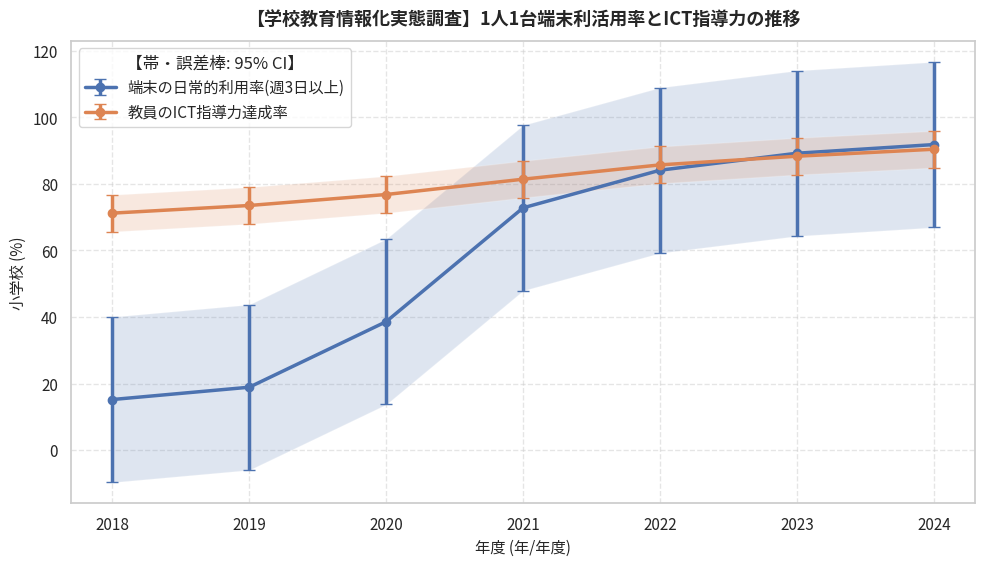

Here is the Python script that generated this plot:
"""
【学校教育情報化実態調査】1人1台端末利活用率とICT指導力の推移
オープンデータ統計分析・可視化再現スクリプト
データ提供元: 文部科学省 (https://www.mext.go.jp/a_menu/shotou/zyouhou/detail/1400262.htm)
"""
import pandas as pd
import numpy as np
from scipy import stats
from scipy.integrate import quad
from scipy.special import gamma
import matplotlib.pyplot as plt
import seaborn as sns

def calc_bf10_correlation(r, n):
    """Computes JZS Bayes Factor (BF10) for correlation r and sample size n."""
    if n <= 2 or not np.isfinite(r):
        return 1.0, "証拠不十分（N数不足）"
    abs_r = abs(r)
    if abs_r >= 0.99999:
        return 99999.0, "極めて強い証拠（H1支持）"
    effective_r = max(abs_r, 1e-6)
    try:
        def integrand(g):
            return np.exp(
                ((n - 2) / 2) * np.log(1 + g)
                + (-(n - 1) / 2) * np.log(1 + (1 - effective_r**2) * g)
                + (-1.5) * np.log(g)
                + (-n / (2 * g))
            )
        val, _ = quad(integrand, 0, np.inf)
        bf10 = float(np.sqrt(n / 2.0) / gamma(0.5) * val)
    except Exception:
        bf10 = 1.0
    if not np.isfinite(bf10) or bf10 < 0:
        bf10 = 1.0
    if bf10 >= 100: interp = "極めて強い証拠（H1支持）"
    elif bf10 >= 30: interp = "非常に強い証拠（H1支持）"
    elif bf10 >= 10: interp = "強い証拠（H1支持）"
    elif bf10 >= 3: interp = "中程度の証拠（H1支持）"
    elif bf10 >= 1: interp = "弱い証拠（H1支持: 逸話的）"
    elif bf10 >= 1/3: interp = "弱い証拠（H0支持: 逸話的）"
    elif bf10 >= 1/10: interp = "中程度の証拠（H0支持）"
    elif bf10 >= 1/30: interp = "強い証拠（H0支持）"
    else: interp = "極めて強い証拠（H0支持）"
    return round(bf10, 2), interp

# ==============================================================================
# 1. オープンデータの読み込み・データフレーム構築
# ==============================================================================
raw_data = [
  {
    "年度": 2018,
    "指標区分": "端末の日常的利用率(週3日以上)",
    "小学校": 15.2,
    "中学校": 11.4,
    "高等学校": 8.9,
    "全国平均": 12.3
  },
  {
    "年度": 2019,
    "指標区分": "端末の日常的利用率(週3日以上)",
    "小学校": 18.9,
    "中学校": 14.1,
    "高等学校": 11.5,
    "全国平均": 15.3
  },
  {
    "年度": 2020,
    "指標区分": "端末の日常的利用率(週3日以上)",
    "小学校": 38.6,
    "中学校": 32.4,
    "高等学校": 22.1,
    "全国平均": 32.8
  },
  {
    "年度": 2021,
    "指標区分": "端末の日常的利用率(週3日以上)",
    "小学校": 72.8,
    "中学校": 65.4,
    "高等学校": 41.2,
    "全国平均": 62.5
  },
  {
    "年度": 2022,
    "指標区分": "端末の日常的利用率(週3日以上)",
    "小学校": 84.1,
    "中学校": 76.9,
    "高等学校": 56.8,
    "全国平均": 75.3
  },
  {
    "年度": 2023,
    "指標区分": "端末の日常的利用率(週3日以上)",
    "小学校": 89.2,
    "中学校": 82.5,
    "高等学校": 68.4,
    "全国平均": 81.9
  },
  {
    "年度": 2024,
    "指標区分": "端末の日常的利用率(週3日以上)",
    "小学校": 91.8,
    "中学校": 85.3,
    "高等学校": 74.6,
    "全国平均": 85.2
  },
  {
    "年度": 2018,
    "指標区分": "教員のICT指導力達成率",
    "小学校": 71.2,
    "中学校": 68.1,
    "高等学校": 62.4,
    "全国平均": 67.8
  },
  {
    "年度": 2019,
    "指標区分": "教員のICT指導力達成率",
    "小学校": 73.5,
    "中学校": 70.3,
    "高等学校": 64.9,
    "全国平均": 70.1
  },
  {
    "年度": 2020,
    "指標区分": "教員のICT指導力達成率",
    "小学校": 76.8,
    "中学校": 73.4,
    "高等学校": 68.2,
    "全国平均": 73.3
  },
  {
    "年度": 2021,
    "指標区分": "教員のICT指導力達成率",
    "小学校": 81.4,
    "中学校": 78.2,
    "高等学校": 72.5,
    "全国平均": 77.8
  },
  {
    "年度": 2022,
    "指標区分": "教員のICT指導力達成率",
    "小学校": 85.7,
    "中学校": 82.6,
    "高等学校": 77.1,
    "全国平均": 82.4
  },
  {
    "年度": 2023,
    "指標区分": "教員のICT指導力達成率",
    "小学校": 88.3,
    "中学校": 85.1,
    "高等学校": 80.9,
    "全国平均": 85.3
  },
  {
    "年度": 2024,
    "指標区分": "教員のICT指導力達成率",
    "小学校": 90.4,
    "中学校": 87.6,
    "高等学校": 83.2,
    "全国平均": 87.5
  }
]
df = pd.DataFrame(raw_data)
print("【データフレーム概要】")
print(df.info())
print("\n【データ先頭5行】")
print(df.head())

# ==============================================================================
# 2. 記述統計量の計算（平均値・中央値・標準偏差・四分位範囲）
# ==============================================================================
metrics = ['小学校', '中学校', '高等学校', '全国平均']
print("\n==================================================")
print("📊 主要指標の記述統計量")
print("==================================================")
for m in metrics:
    if m in df.columns and pd.api.types.is_numeric_dtype(df[m]):
        s = df[m].dropna()
        q25, q75 = s.quantile(0.25), s.quantile(0.75)
        iqr = q75 - q25
        print(f"[{m}]")
        print(f"  サンプル数 (N): {len(s)}")
        print(f"  平均値: {s.mean():.2f} %")
        print(f"  中央値: {s.median():.2f} %")
        print(f"  標準偏差: {s.std(ddof=1):.2f}")
        print(f"  最小値: {s.min():.2f} / 最大値: {s.max():.2f}")
        print(f"  四分位範囲 (IQR): {iqr:.2f}")

# ==============================================================================
# 3. 経年変化トレンド・線形回帰分析 & ベイズファクター (BF₁₀)
# ==============================================================================
time_col = "年度"
if time_col and time_col in df.columns:
    print("\n==================================================")
    print("📈 経年トレンド線形回帰・ベイズファクター分析")
    print("==================================================")
    df_sorted = df.sort_values(by=time_col)
    for m in metrics:
        if m in df_sorted.columns:
            sub = df_sorted[[time_col, m]].dropna()
            if len(sub) >= 2:
                x_vals = pd.to_numeric(sub[time_col])
                y_vals = sub[m]
                res = stats.linregress(x_vals, y_vals)
                r_sq = res.rvalue ** 2
                bf, bf_interp = calc_bf10_correlation(res.rvalue, len(x_vals))
                start_v, end_v = y_vals.iloc[0], y_vals.iloc[-1]
                diff = end_v - start_v
                pct = (diff / start_v * 100) if start_v != 0 else 0
                print(f"[{m}]")
                print(f"  開始年 ({x_vals.iloc[0]}) -> 最新年 ({x_vals.iloc[-1]}): {start_v:.2f} -> {end_v:.2f}")
                print(f"  変化量: {diff:+.2f} % (変化率: {pct:+.1f}%)")
                print(f"  回帰の傾き: {res.slope:.3f} / 決定係数 (R²): {r_sq:.3f} / p値: {res.pvalue:.4f}")
                print(f"  ベイズファクター (BF₁₀): {bf} [{bf_interp}]")

# ==============================================================================
# 4. 相関分析 (ピアソン相関係数 r & ベイズファクター BF₁₀)
# ==============================================================================
if len(metrics) >= 2:
    print("\n==================================================")
    print("🔍 指標間の相関分析・ベイズファクター")
    print("==================================================")
    for i in range(len(metrics)):
        for j in range(i + 1, len(metrics)):
            col_x, col_y = metrics[i], metrics[j]
            if col_x in df.columns and col_y in df.columns:
                sub = df[[col_x, col_y]].dropna()
                if len(sub) >= 3:
                    r, p = stats.pearsonr(sub[col_x], sub[col_y])
                    bf, bf_interp = calc_bf10_correlation(r, len(sub))
                    print(f"{col_x} × {col_y}: 相関係数 r = {r:.3f}, p値 = {p:.4f}, BF₁₀ = {bf} [{bf_interp}]")

# ==============================================================================
# 5. データの可視化・グラフ生成
# ==============================================================================
plt.figure(figsize=(10, 5.8), dpi=150)
sns.set_theme(style="whitegrid")
plt.rcParams["font.sans-serif"] = ["Noto Sans CJK JP", "Yu Gothic", "Meiryo", "sans-serif"]
plt.rcParams["axes.unicode_minus"] = False

# 経年変化トレンド折れ線グラフ（グループ別・95%CI併記）
time_col = "年度"
metric = "小学校"
for grp in df["指標区分"].unique():
    sub = df[df["指標区分"] == grp].sort_values(by=time_col)
    y_vals = sub[metric].values
    x_vals = sub[time_col].values
    se = (np.std(y_vals, ddof=1) if len(y_vals) > 1 else 1.5) / np.sqrt(max(len(y_vals), 1))
    ci_err = np.maximum(1.96 * se, 0.6)
    plt.errorbar(x_vals, y_vals, yerr=ci_err, fmt="o-", linewidth=2.5, markersize=6, capsize=4, label=str(grp))
    plt.fill_between(x_vals, y_vals - ci_err, y_vals + ci_err, alpha=0.18)
plt.xlabel(f"{time_col} (年/年度)", fontsize=11)
plt.ylabel(f"{metric} (%)", fontsize=11)
plt.legend(title="【帯・誤差棒: 95% CI】", frameon=True, facecolor="white")

plt.title("【学校教育情報化実態調査】1人1台端末利活用率とICT指導力の推移", fontsize=13, fontweight="bold", pad=12)
plt.grid(True, linestyle="--", alpha=0.5)
plt.tight_layout()
plt.show()
